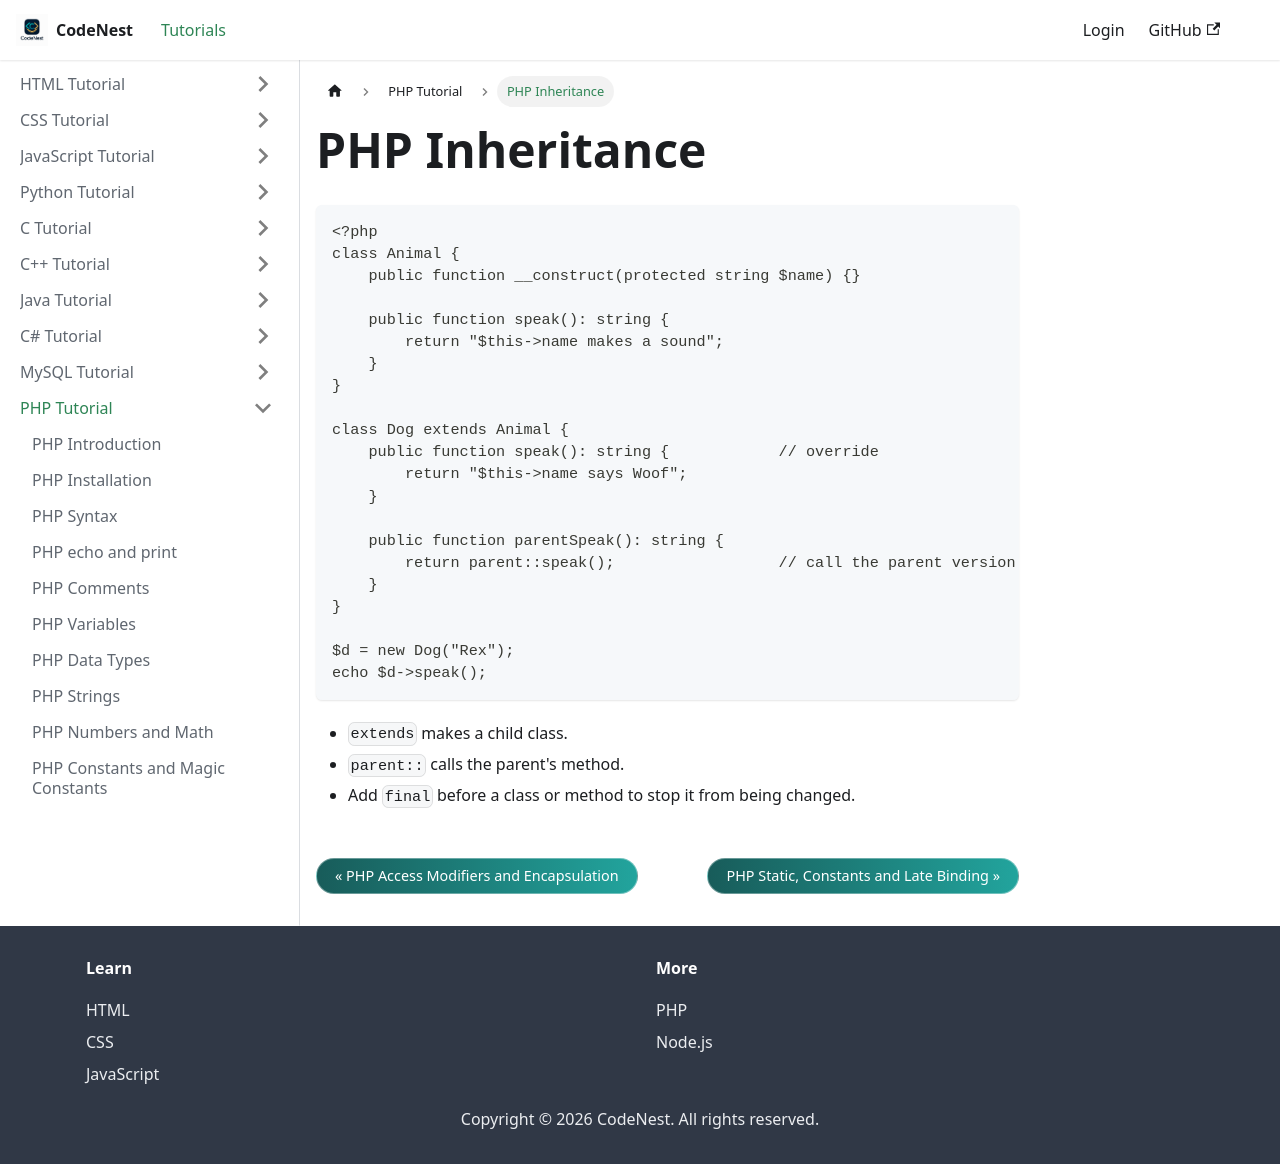

repository: adnankhan112/codenest · page: docs/php/oop-inheritance.html · generator: docusaurus

---
title: "PHP Inheritance"
sidebar_position: 35
---

# PHP Inheritance

```php
<?php
class Animal {
    public function __construct(protected string $name) {}

    public function speak(): string {
        return "$this->name makes a sound";
    }
}

class Dog extends Animal {
    public function speak(): string {            // override
        return "$this->name says Woof";
    }

    public function parentSpeak(): string {
        return parent::speak();                  // call the parent version
    }
}

$d = new Dog("Rex");
echo $d->speak();
```

- `extends` makes a child class.
- `parent::` calls the parent's method.
- Add `final` before a class or method to stop it from being changed.
